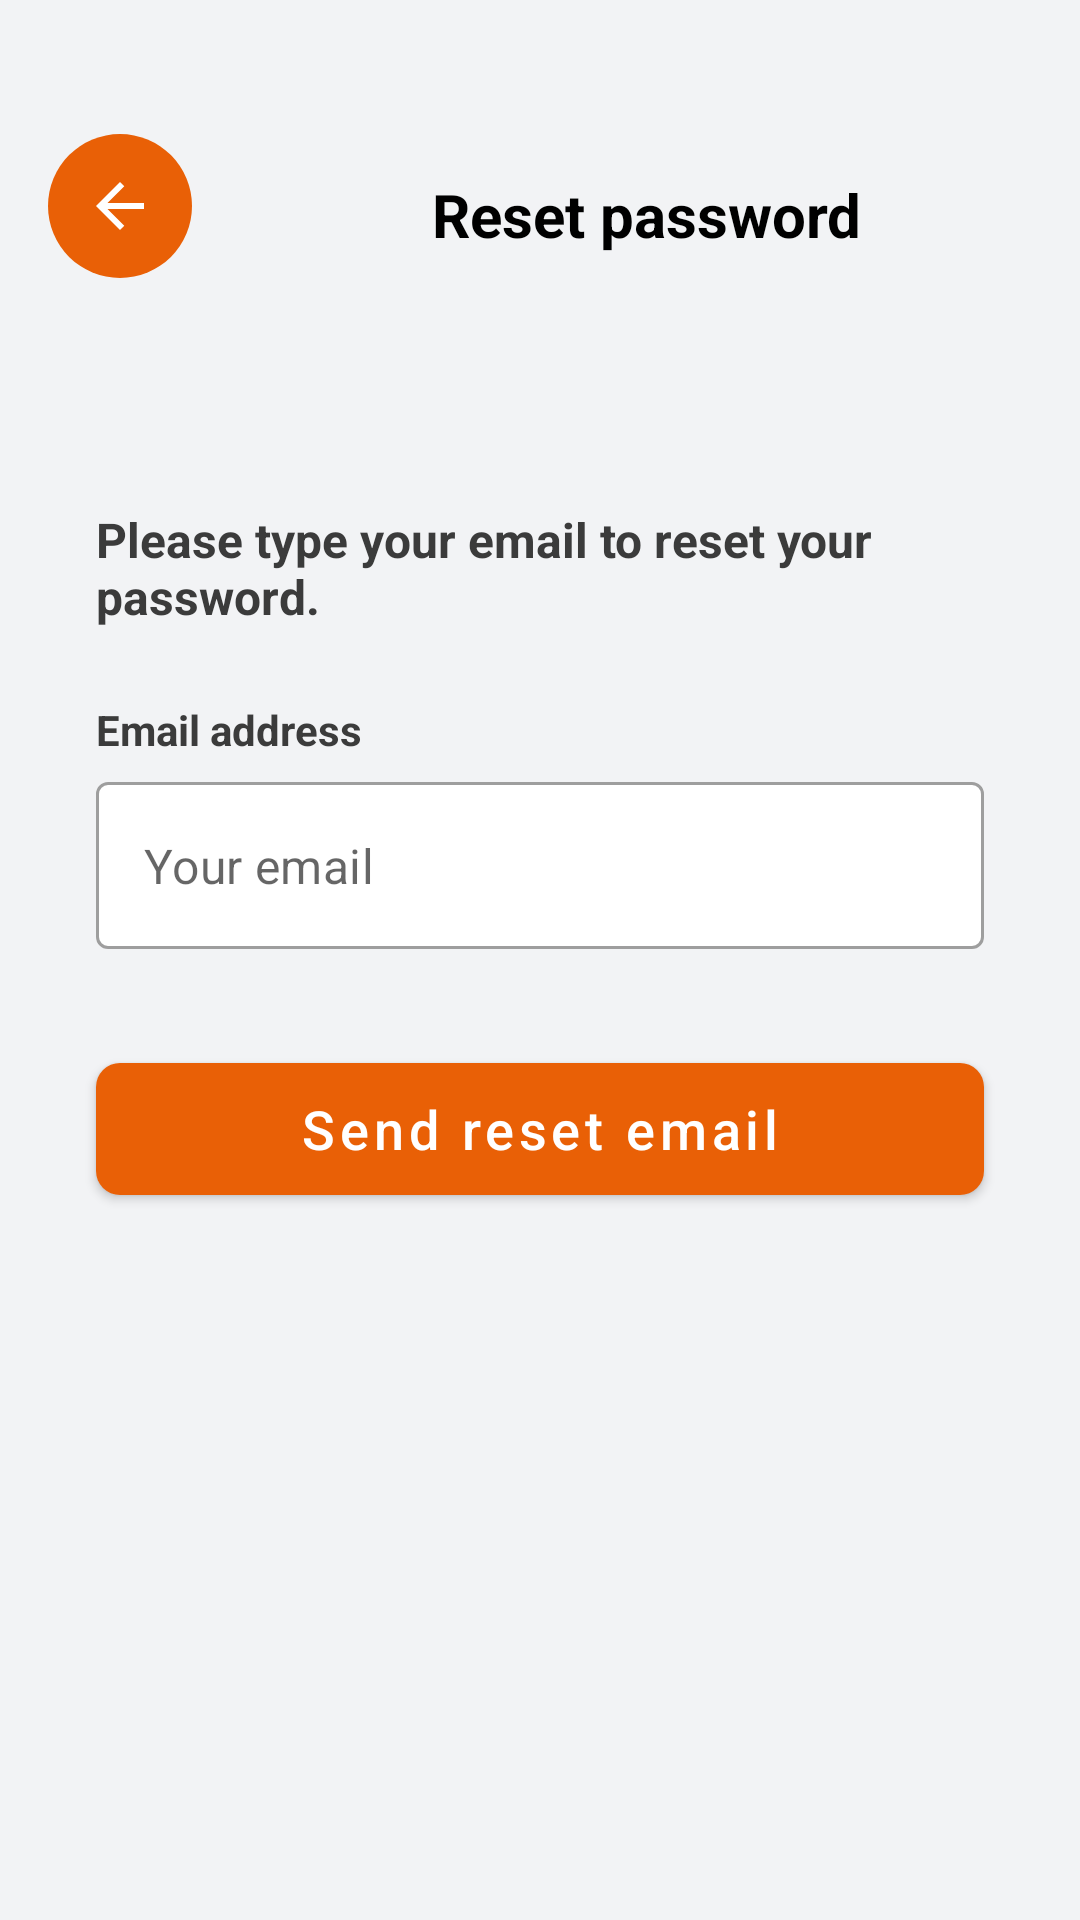

Android layout source for this screen:
<!-- AndroidManifest.xml: application theme Theme.BookCatalog_Asg1 -->
<!-- res/layout/activity_forgot_password.xml -->
<?xml version="1.0" encoding="utf-8"?>
<androidx.constraintlayout.widget.ConstraintLayout
    xmlns:android="http://schemas.android.com/apk/res/android"
    xmlns:app="http://schemas.android.com/apk/res-auto"
    xmlns:tools="http://schemas.android.com/tools"
    android:layout_width="match_parent"
    android:layout_height="match_parent"
    android:background="@color/app_background"
    tools:context=".ForgotPasswordActivity">

    
    <View
        android:id="@+id/header_bg"
        android:layout_width="404dp"
        android:layout_height="137dp"
        app:layout_constraintEnd_toEndOf="parent"
        app:layout_constraintStart_toStartOf="parent"
        app:layout_constraintTop_toTopOf="parent" />

    
    <ImageButton
        android:id="@+id/backButton"
        android:layout_width="48dp"
        android:layout_height="48dp"
        android:background="@drawable/bg_orange_circle"
        android:backgroundTint="@color/orange_accent_dark"
        android:contentDescription="@string/content_desc_back_button"
        android:padding="8dp"
        android:src="@drawable/ic_arrow_back_24"
        app:tint="@android:color/white"
        app:layout_constraintStart_toStartOf="parent"
        app:layout_constraintTop_toTopOf="@+id/header_bg"
        app:layout_constraintBottom_toBottomOf="@+id/header_bg"
        android:layout_marginStart="16dp" />

    

    

    <TextView
        android:id="@+id/tv_header_title"
        android:layout_width="wrap_content"
        android:layout_height="wrap_content"
        android:layout_marginStart="80dp"
        android:text="@string/forgot_password"
        android:textColor="@android:color/black"
        android:textSize="20sp"
        android:textStyle="bold"
        app:layout_constraintBottom_toBottomOf="@+id/header_bg"
        app:layout_constraintStart_toEndOf="@+id/backButton"
        app:layout_constraintTop_toTopOf="@+id/header_bg"
        app:layout_constraintVertical_bias="0.527" />

    <TextView
        android:id="@+id/tv_subtitle"
        android:layout_width="0dp"
        android:layout_height="wrap_content"
        android:text="@string/please_type_your_email_to_reset_your_password"
        android:textColor="@color/dark_grey"
        android:textSize="16sp"
        android:textStyle="bold"
        android:layout_marginTop="32dp"
        android:layout_marginStart="32dp"
        android:layout_marginEnd="32dp"
        app:layout_constraintTop_toBottomOf="@+id/header_bg"
        app:layout_constraintStart_toStartOf="parent"
        app:layout_constraintEnd_toEndOf="parent" />

    
    <TextView
        android:id="@+id/tv_label_email"
        android:layout_width="wrap_content"
        android:layout_height="wrap_content"
        android:text="@string/email_address"
        android:textColor="@color/dark_grey"
        android:textStyle="bold"
        android:layout_marginTop="24dp"
        app:layout_constraintStart_toStartOf="@+id/tv_subtitle"
        app:layout_constraintTop_toBottomOf="@+id/tv_subtitle" />

    
    <com.google.android.material.textfield.TextInputLayout
        android:id="@+id/til_email"
        style="@style/Widget.MaterialComponents.TextInputLayout.OutlinedBox"
        android:layout_width="0dp"
        android:layout_height="wrap_content"
        android:layout_marginTop="8dp"
        app:hintEnabled="false"
        app:layout_constraintStart_toStartOf="@+id/tv_label_email"
        app:layout_constraintEnd_toEndOf="@+id/tv_subtitle"
        app:layout_constraintTop_toBottomOf="@+id/tv_label_email"
        app:boxBackgroundColor="@color/white">

        <com.google.android.material.textfield.TextInputEditText
            android:id="@+id/email"
            android:layout_width="match_parent"
            android:layout_height="wrap_content"
            android:hint="@string/your_email"
            android:inputType="textEmailAddress"
            android:textColor="@color/black" />
    </com.google.android.material.textfield.TextInputLayout>

    
    <com.google.android.material.button.MaterialButton
        android:id="@+id/btn_send_reset"
        android:layout_width="0dp"
        android:layout_height="56dp"
        android:layout_marginTop="32dp"
        android:text="@string/send_reset_email"
        android:textAllCaps="false"
        android:textColor="@android:color/white"
        android:textSize="18sp"
        app:backgroundTint="@color/orange_accent_dark"
        app:cornerRadius="8dp"
        app:layout_constraintStart_toStartOf="@+id/til_email"
        app:layout_constraintEnd_toEndOf="@+id/til_email"
        app:layout_constraintTop_toBottomOf="@+id/til_email" />

</androidx.constraintlayout.widget.ConstraintLayout>
<!-- resources referenced by this layout -->
<resources>
  <color name="app_background">#f2f3f5</color>
  <color name="black">#FF000000</color>
  <color name="dark_grey">#3B3B3B</color>
  <color name="orange_accent_dark">#E96006</color>
  <color name="white">#FFFFFFFF</color>
  <!-- drawable bg_orange_circle (drawable) -->
  <shape xmlns:android="http://schemas.android.com/apk/res/android"
      android:shape="oval">
      <solid android:color="@color/orange_accent_dark"/>
  </shape>
  <!-- drawable ic_arrow_back_24 (drawable) -->
  <vector xmlns:android="http://schemas.android.com/apk/res/android" android:autoMirrored="true" android:height="24dp" android:tint="#020202" android:viewportHeight="960" android:viewportWidth="960" android:width="24dp">
        
      <path android:fillColor="@android:color/white" android:pathData="M313,520L537,744L480,800L160,480L480,160L537,216L313,440L800,440L800,520L313,520Z"/>
      
  </vector>
  <string name="content_desc_back_button">Back</string>
  <string name="email_address">Email address</string>
  <string name="forgot_password">Reset password</string>
  <string name="please_type_your_email_to_reset_your_password">Please type your email to reset your password.</string>
  <string name="send_reset_email">Send reset email</string>
  <string name="your_email">Your email</string>
  <style name="Theme.BookCatalog_Asg1" parent="Base.Theme.BookCatalog_Asg1" />
  <style name="Base.Theme.BookCatalog_Asg1" parent="Theme.MaterialComponents.DayNight.NoActionBar">
  
          <item name="colorPrimary">@color/orange_accent</item>
          <item name="colorPrimaryVariant">@color/orange_accent_dark</item>
          <item name="colorOnPrimary">@color/white</item>
          <item name="android:windowBackground">@color/app_background</item>
          <item name="android:statusBarColor">?attr/colorPrimary</item>
      </style>
  <color name="orange_accent">#FF8400</color>
</resources>
